The GitHub repository Yannik25/VGG16 contains a labelled image folder "10kBilderv4" with 2 categories: gesund, krank. Examples follow, each with its label.

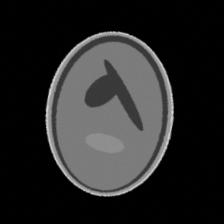
Label: gesund

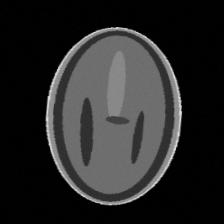
Label: krank

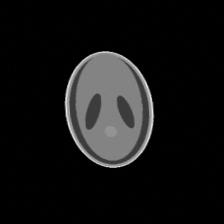
Label: gesund

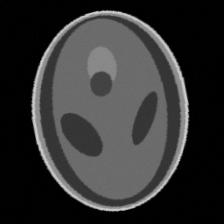
Label: krank

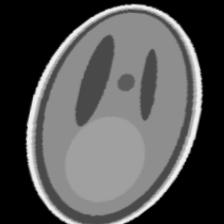
Label: krank

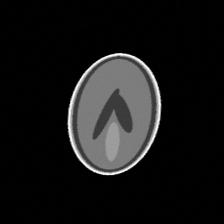
Label: gesund
